Dataset: rice_dataset_augmented (GitHub, SantiagoAviles/Rice-Proyect). Classes: broken, chalky, stained, whole.

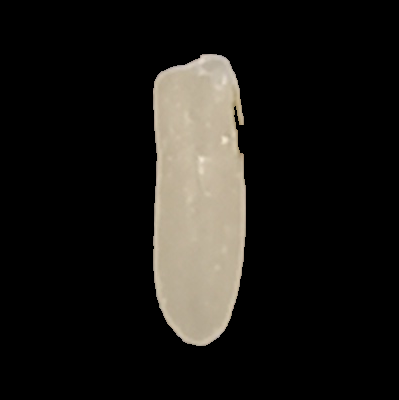
Label: stained

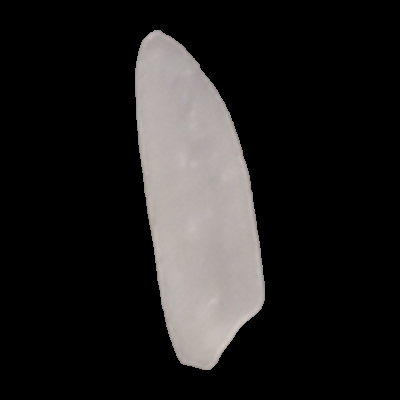
Label: whole

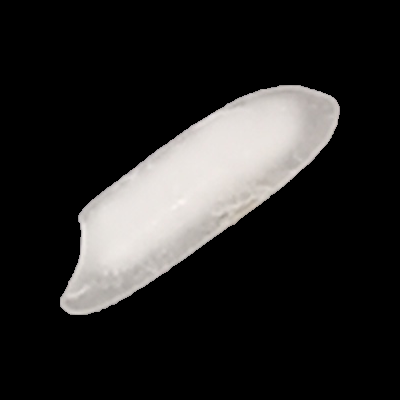
Label: chalky

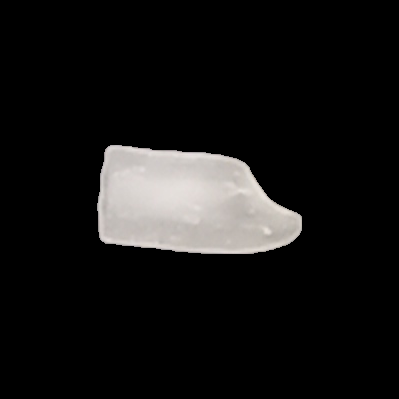
Label: broken

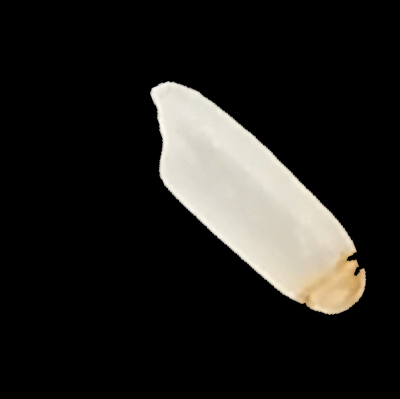
Label: stained

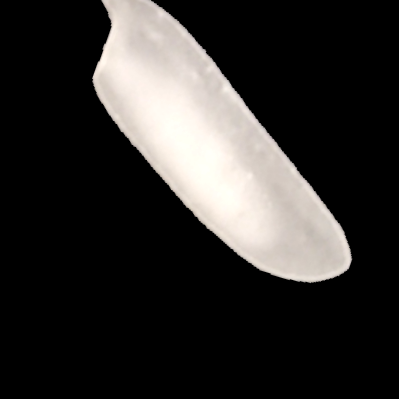
Label: chalky
